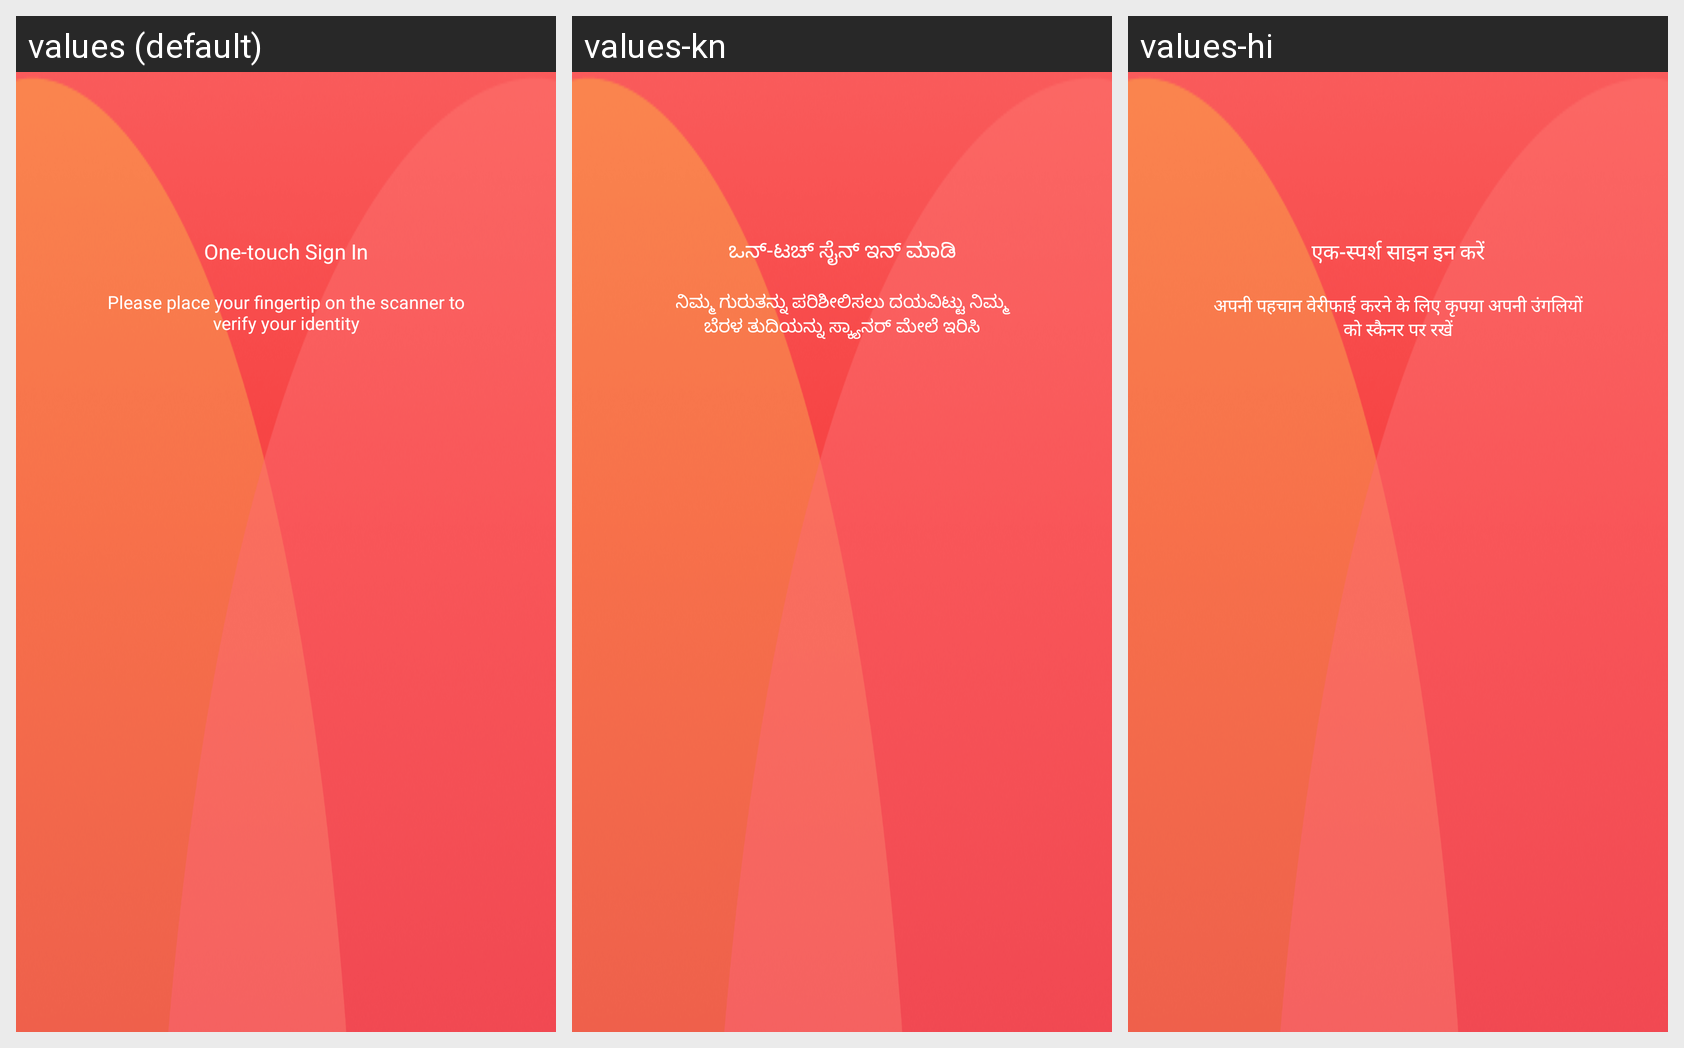

Here is an Android app screen in its default locale and in the app's own translations. Write out the translated-string differences for the strings that appear on this screen.
Android screen res/layout/activity_fingerprint.xml rendered under 3 locales, left to right: values (default), values-kn, values-hi. Device: Nexus 5 (rendered at 1080×1920; each locale shown at half size, 540×960, under a caption strip naming it); theme AppTheme.
Strings drawn on this screen, with the default value and each locale's value (text and hints the layout hard-codes, and strings that could not be matched under every locale, appear in the picture but are not listed):

title_fingerprint
  values: One-touch Sign In
  values-kn: ಒನ್-ಟಚ್ ಸೈನ್ ಇನ್ ಮಾಡಿ
  values-hi: एक-स्पर्श साइन इन करें

desc_fingerprint
  values: Please place your fingertip on the scanner to verify your identity
  values-kn: ನಿಮ್ಮ ಗುರುತನ್ನು ಪರಿಶೀಲಿಸಲು ದಯವಿಟ್ಟು ನಿಮ್ಮ ಬೆರಳ ತುದಿಯನ್ನು ಸ್ಕ್ಯಾನರ್ ಮೇಲೆ ಇರಿಸಿ
  values-hi: अपनी पहचान वेरीफाई करने के लिए कृपया अपनी उंगलियों को स्कैनर पर रखें
